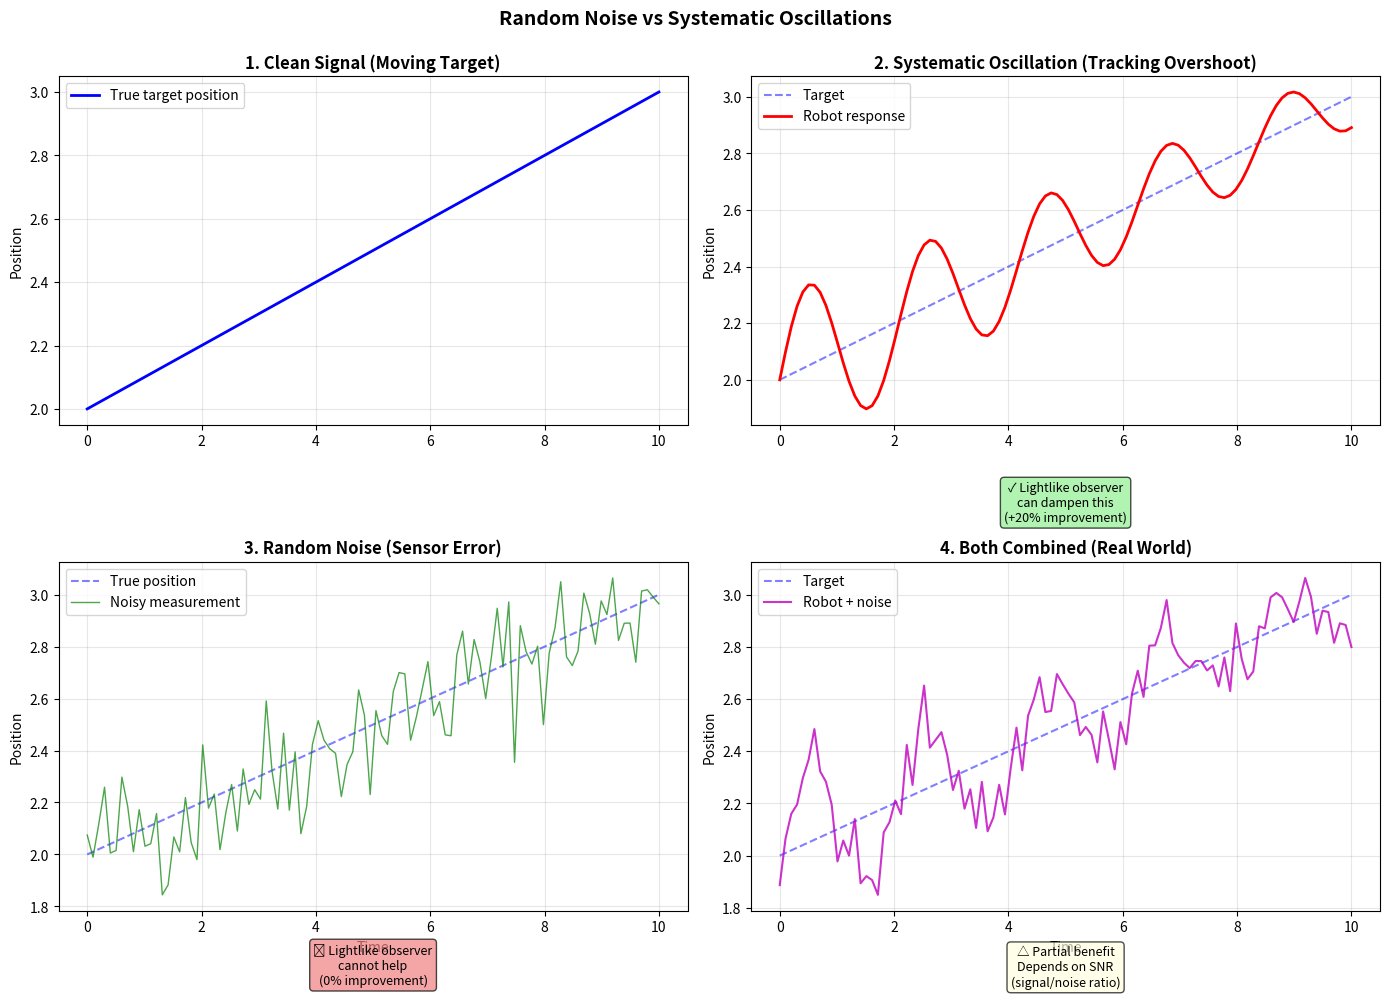

This chart was generated by the following Python code: (Note: this script raises an exception after producing the figure.)
#!/usr/bin/env python3
"""
Visualize the difference between random noise and systematic oscillations
"""

import matplotlib.pyplot as plt
import numpy as np

# Create time axis
t = np.linspace(0, 10, 100)

# 1. Clean signal (moving target)
clean_signal = 2.0 + 0.1 * t

# 2. Systematic oscillation (tracking response)
systematic = clean_signal + 0.3 * np.sin(3 * t) * np.exp(-0.1 * t)

# 3. Random noise
np.random.seed(42)
random_noise = clean_signal + np.random.normal(0, 0.15, len(t))

# 4. Both combined
both = clean_signal + 0.3 * np.sin(3 * t) * np.exp(-0.1 * t) + np.random.normal(0, 0.08, len(t))

# Visualize
fig, axes = plt.subplots(2, 2, figsize=(14, 10))

# Plot 1: Clean signal
axes[0, 0].plot(t, clean_signal, "b-", linewidth=2, label="True target position")
axes[0, 0].set_title("1. Clean Signal (Moving Target)", fontsize=12, fontweight="bold")
axes[0, 0].set_ylabel("Position")
axes[0, 0].legend()
axes[0, 0].grid(True, alpha=0.3)

# Plot 2: Systematic oscillation
axes[0, 1].plot(t, clean_signal, "b--", alpha=0.5, label="Target")
axes[0, 1].plot(t, systematic, "r-", linewidth=2, label="Robot response")
axes[0, 1].set_title(
    "2. Systematic Oscillation (Tracking Overshoot)", fontsize=12, fontweight="bold"
)
axes[0, 1].set_ylabel("Position")
axes[0, 1].legend()
axes[0, 1].grid(True, alpha=0.3)
axes[0, 1].text(
    5,
    1.5,
    "✓ Lightlike observer\ncan dampen this\n(+20% improvement)",
    bbox=dict(boxstyle="round", facecolor="lightgreen", alpha=0.7),
    ha="center",
    fontsize=9,
)

# Plot 3: Random noise
axes[1, 0].plot(t, clean_signal, "b--", alpha=0.5, label="True position")
axes[1, 0].plot(t, random_noise, "g-", linewidth=1, label="Noisy measurement", alpha=0.7)
axes[1, 0].set_title("3. Random Noise (Sensor Error)", fontsize=12, fontweight="bold")
axes[1, 0].set_xlabel("Time")
axes[1, 0].set_ylabel("Position")
axes[1, 0].legend()
axes[1, 0].grid(True, alpha=0.3)
axes[1, 0].text(
    5,
    1.5,
    "✗ Lightlike observer\ncannot help\n(0% improvement)",
    bbox=dict(boxstyle="round", facecolor="lightcoral", alpha=0.7),
    ha="center",
    fontsize=9,
)

# Plot 4: Both combined
axes[1, 1].plot(t, clean_signal, "b--", alpha=0.5, label="Target")
axes[1, 1].plot(t, both, "m-", linewidth=1.5, label="Robot + noise", alpha=0.8)
axes[1, 1].set_title("4. Both Combined (Real World)", fontsize=12, fontweight="bold")
axes[1, 1].set_xlabel("Time")
axes[1, 1].set_ylabel("Position")
axes[1, 1].legend()
axes[1, 1].grid(True, alpha=0.3)
axes[1, 1].text(
    5,
    1.5,
    "△ Partial benefit\nDepends on SNR\n(signal/noise ratio)",
    bbox=dict(boxstyle="round", facecolor="lightyellow", alpha=0.7),
    ha="center",
    fontsize=9,
)

plt.suptitle("Random Noise vs Systematic Oscillations", fontsize=14, fontweight="bold", y=0.995)
plt.tight_layout()

# Save
output_path = "outputs/noise_types_comparison.png"
plt.savefig(output_path, dpi=150, bbox_inches="tight")
print(f"Saved visualization: {output_path}")

# Analyze autocorrelation
fig2, axes2 = plt.subplots(1, 2, figsize=(14, 5))

# Autocorrelation of systematic oscillation
systematic_detrend = systematic - clean_signal
random_detrend = random_noise - clean_signal

lags = range(0, 30)
autocorr_systematic = [
    (
        np.corrcoef(systematic_detrend[: -lag or None], systematic_detrend[lag:])[0, 1]
        if lag > 0
        else 1.0
    )
    for lag in lags
]
autocorr_random = [
    np.corrcoef(random_detrend[: -lag or None], random_detrend[lag:])[0, 1] if lag > 0 else 1.0
    for lag in lags
]

axes2[0].bar(lags, autocorr_systematic, color="red", alpha=0.7)
axes2[0].axhline(y=0, color="k", linestyle="--", linewidth=0.5)
axes2[0].set_title(
    "Systematic Oscillation\n(High autocorrelation = Pattern exists)", fontweight="bold"
)
axes2[0].set_xlabel("Lag (timesteps)")
axes2[0].set_ylabel("Autocorrelation")
axes2[0].grid(True, alpha=0.3)
axes2[0].text(
    15,
    0.7,
    "✓ Pattern visible\nat lag 1-10\n→ Observer detects this",
    bbox=dict(boxstyle="round", facecolor="lightgreen", alpha=0.7),
    ha="center",
    fontsize=9,
)

axes2[1].bar(lags, autocorr_random, color="green", alpha=0.7)
axes2[1].axhline(y=0, color="k", linestyle="--", linewidth=0.5)
axes2[1].set_title("Random Noise\n(Low autocorrelation = No pattern)", fontweight="bold")
axes2[1].set_xlabel("Lag (timesteps)")
axes2[1].set_ylabel("Autocorrelation")
axes2[1].grid(True, alpha=0.3)
axes2[1].text(
    15,
    0.7,
    "✗ No pattern\nRapid decay to zero\n→ Observer cannot detect",
    bbox=dict(boxstyle="round", facecolor="lightcoral", alpha=0.7),
    ha="center",
    fontsize=9,
)

plt.suptitle(
    "Autocorrelation Analysis (Why Observer Works for One, Not the Other)",
    fontsize=12,
    fontweight="bold",
)
plt.tight_layout()

output_path2 = "outputs/autocorrelation_comparison.png"
plt.savefig(output_path2, dpi=150, bbox_inches="tight")
print(f"Saved autocorrelation: {output_path2}")

print("\nKey Insight:")
print("=" * 60)
print("Systematic oscillations have HIGH autocorrelation")
print("  → Current state predicts future states")
print("  → Lightlike observer can detect and dampen")
print()
print("Random noise has LOW autocorrelation")
print("  → Current state doesn't predict future")
print("  → Lightlike observer cannot help")
print("=" * 60)
